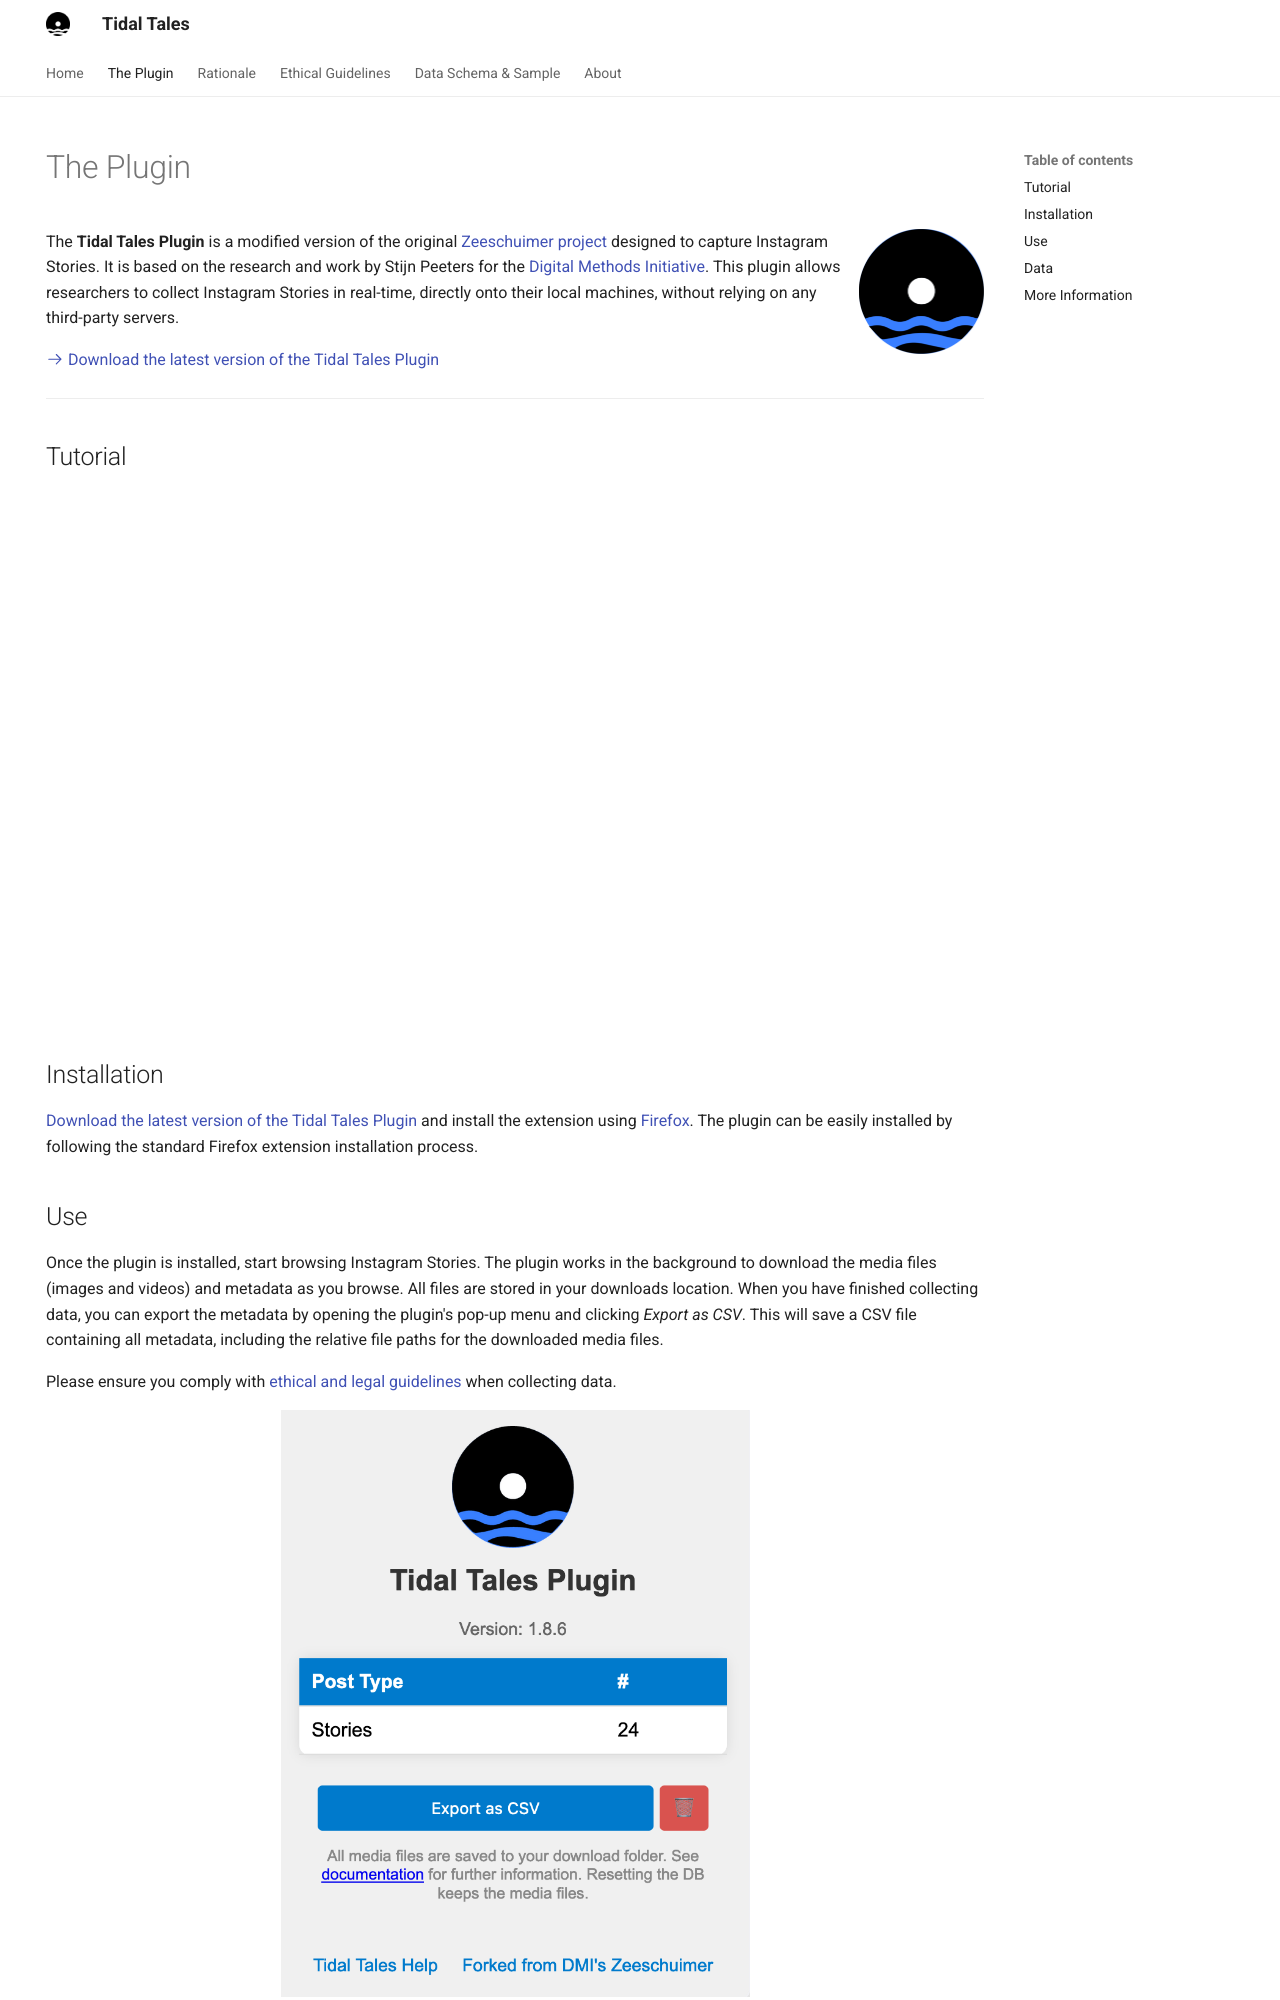

repository: michaelachmann/tidal-tales · page: plugin/index.html · generator: mkdocs

---
title: The Plugin
hide:
    - navigation
---



![Tidal Tales Plugin Logo](../assets/logo-plugin.png){ align=right style="height:125px;width:125px" }

The **Tidal Tales Plugin** is a modified version of the original [Zeeschuimer project](https://github.com/digitalmethodsinitiative/zeeschuimer) designed to capture Instagram Stories. It is based on the research and work by Stijn Peeters for the [Digital Methods Initiative](https://digitalmethods.net). This plugin allows researchers to collect Instagram Stories in real-time, directly onto their local machines, without relying on any third-party servers.

[:octicons-arrow-right-24: Download the latest version of the Tidal Tales Plugin](https://github.com/michaelachmann/tidal-tales-plugin/releases/latest)
<br/>

--- 

## Tutorial
<div style="position: relative; padding-bottom: 56.25%; height: 0; overflow: hidden;">
    <iframe src="https://www.youtube.com/embed/-jzltQAGCBc?si=rhu-U-YzxV-9IY9L" title="YouTube video player" frameborder="0" allow="accelerometer; autoplay; clipboard-write; encrypted-media; gyroscope; picture-in-picture; web-share" referrerpolicy="strict-origin-when-cross-origin" allowfullscreen style="position: absolute; top: 0; left: 0; width: 100%; height: 100%;"></iframe>
</div>

## Installation

[Download the latest version of the Tidal Tales Plugin](https://github.com/michaelachmann/tidal-tales-plugin/releases/latest) and install the extension using [Firefox](https://www.mozilla.org/en-GB/firefox/). The plugin can be easily installed by following the standard Firefox extension installation process.

## Use

Once the plugin is installed, start browsing Instagram Stories. The plugin works in the background to download the media files (images and videos) and metadata as you browse. All files are stored in your downloads location. When you have finished collecting data, you can export the metadata by opening the plugin's pop-up menu and clicking *Export as CSV*. This will save a CSV file containing all metadata, including the relative file paths for the downloaded media files.

Please ensure you comply with [ethical and legal guidelines](legal-ethics.md) when collecting data.

<p align="center"><img alt="A screenshot of Tidal Tales Plugin Pop Up" width="50%" src="https://github.com/michaelachmann/tidal-tales-plugin/raw/master/images/example_screenshot.png"></p>
